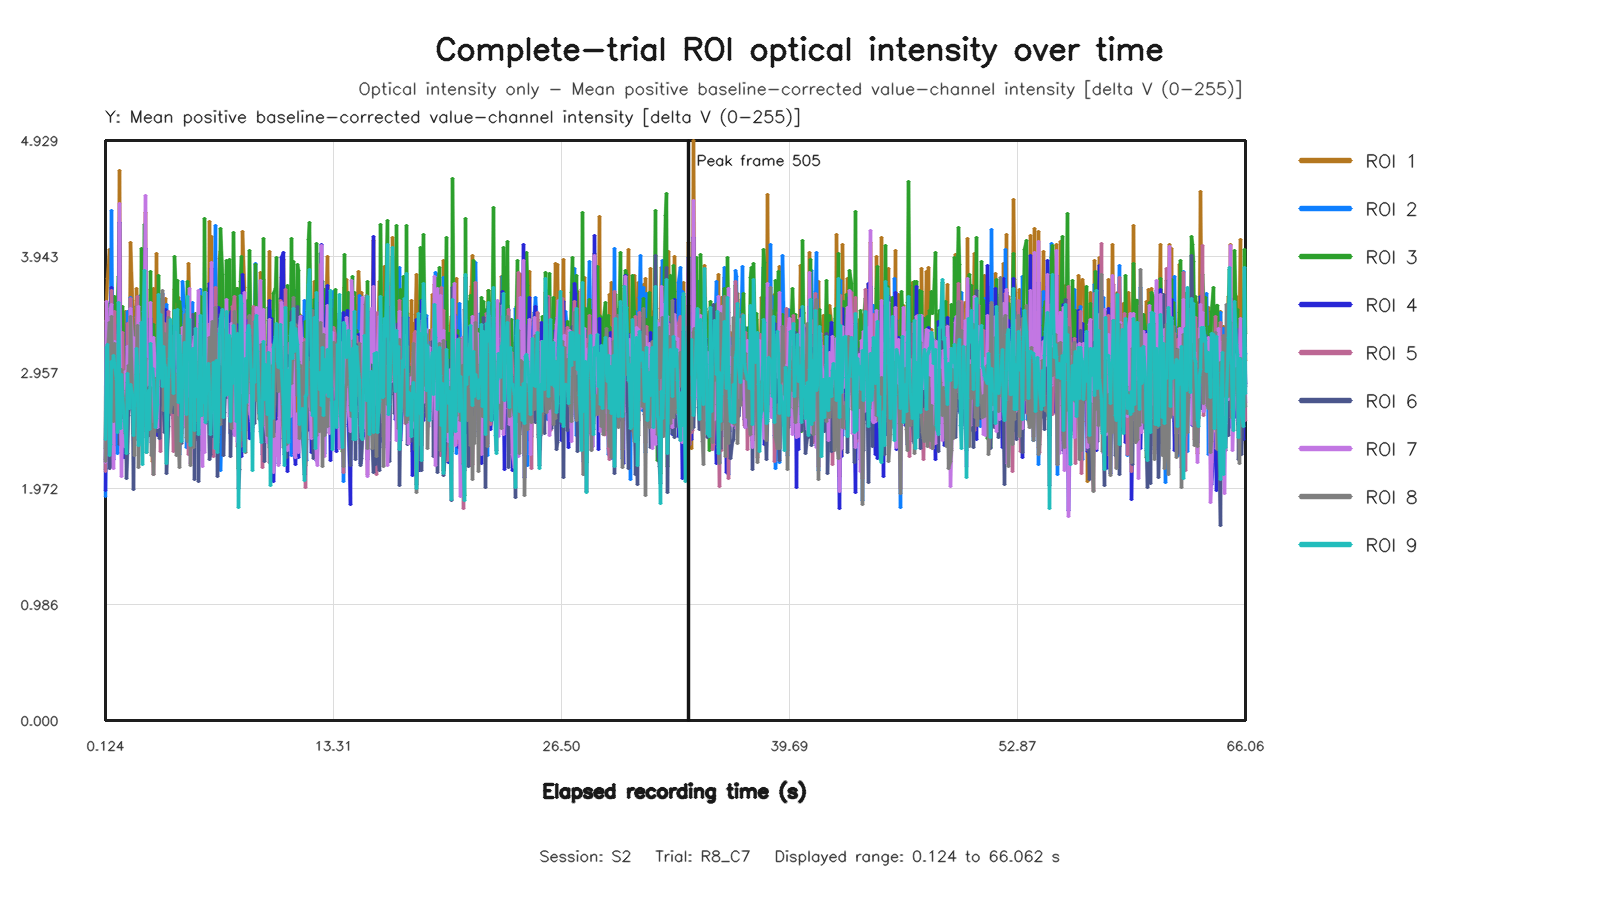

The table this chart was drawn from, first rows:
capture_frame_id, elapsed_time_s, roi1_value, roi2_value, roi3_value, roi4_value, roi5_value, roi6_value, roi7_value, roi8_value, roi9_value
0, 0.1239, 2.133, 1.9, 2.309, 1.952, 2.116, 2.219, 2.189, 2.205, 2.388
1, 0.1878, 3.561, 3.143, 3.387, 3.314, 3.399, 2.752, 3.56, 2.65, 3.172
2, 0.2678, 3.752, 3.361, 3.544, 3.225, 3.087, 3.013, 3.281, 3.123, 3.192
3, 0.334, 4.003, 3.3, 2.751, 3.16, 3.01, 2.138, 3.282, 3.378, 2.252
4, 0.3959, 3.797, 3.189, 2.768, 3.394, 2.913, 2.156, 3.499, 2.869, 2.348
5, 0.4597, 3.672, 4.336, 3.399, 3.676, 3.657, 2.872, 3.539, 3.437, 3.048
6, 0.5276, 3.198, 3.225, 3.382, 2.873, 2.865, 2.782, 2.631, 2.835, 3.002
7, 0.5878, 2.34, 2.974, 3.404, 2.215, 2.865, 2.89, 2.141, 2.538, 3.102
8, 0.6681, 3.448, 3.298, 3.607, 3.366, 3.474, 2.87, 3.222, 3.207, 3.04
9, 0.7343, 2.464, 2.819, 3.334, 2.787, 2.597, 2.743, 2.634, 2.649, 2.895
10, 0.7958, 3.283, 2.272, 3.533, 2.567, 2.58, 2.485, 2.666, 2.518, 2.445
11, 0.8597, 3.419, 3.123, 3.769, 3.22, 3.28, 2.99, 3.091, 3.1, 3.549
12, 0.9237, 4.676, 2.696, 2.904, 4.231, 2.561, 2.345, 4.394, 2.637, 2.943
13, 1.008, 3.249, 3.194, 2.645, 2.591, 2.837, 2.637, 2.609, 2.626, 2.486
14, 1.076, 2.847, 3.021, 3.143, 2.277, 2.826, 2.761, 2.075, 2.98, 2.936
15, 1.132, 2.487, 3.165, 3.517, 2.247, 3.295, 2.808, 2.552, 2.808, 2.746
16, 1.196, 2.43, 2.572, 2.865, 2.232, 2.503, 2.353, 2.328, 2.645, 2.543
17, 1.26, 3.472, 2.642, 2.293, 2.782, 2.716, 2.664, 2.97, 2.438, 2.452
18, 1.324, 3.088, 2.775, 2.368, 2.966, 2.743, 2.058, 2.74, 2.731, 2.269
19, 1.404, 3.288, 3.479, 3.022, 3.37, 3.37, 2.271, 3.18, 2.869, 2.953
20, 1.468, 3.016, 2.896, 2.785, 3.104, 3.023, 2.595, 3.047, 3.018, 2.692
21, 1.532, 3.037, 3.077, 2.769, 2.743, 3.241, 2.677, 2.824, 2.82, 2.65
22, 1.596, 4.063, 3.595, 3.3, 3.31, 3.583, 2.883, 3.505, 3.435, 2.857
23, 1.66, 3.572, 3.114, 3.263, 2.974, 3.03, 2.79, 3.205, 2.75, 2.77
24, 1.724, 3.478, 2.642, 2.435, 3.111, 2.705, 1.964, 3.252, 2.769, 2.423
25, 1.805, 2.956, 2.385, 2.828, 2.588, 2.59, 2.848, 2.732, 2.252, 2.673
26, 1.868, 3.004, 3.024, 2.965, 2.907, 2.857, 2.743, 2.829, 2.752, 2.748
27, 1.932, 3.672, 3.434, 3.522, 2.762, 3.425, 2.89, 2.948, 2.944, 3.158
28, 1.996, 3.475, 3.122, 3.496, 2.909, 3.602, 2.979, 3.238, 3.354, 3.015
29, 2.06, 3.312, 2.497, 2.633, 3.263, 2.52, 2.379, 3.517, 2.15, 2.338
30, 2.124, 2.943, 3.612, 2.908, 2.953, 3.317, 2.627, 2.937, 2.944, 2.385
31, 2.204, 3.557, 3.373, 4.012, 3.021, 3.313, 3.183, 3.209, 2.883, 3.379
32, 2.268, 2.704, 3.707, 3.126, 2.762, 3.365, 2.689, 2.873, 3.28, 2.176
33, 2.332, 3.299, 3.328, 3.432, 3.056, 3.273, 3.173, 3.393, 3.067, 3.478
34, 2.396, 3.703, 3.181, 4.212, 3.428, 2.715, 3.598, 3.517, 2.807, 3.823
35, 2.46, 4.313, 3.192, 2.794, 4.015, 2.764, 2.683, 4.46, 3.077, 2.785
36, 2.524, 2.88, 2.407, 2.503, 2.557, 2.409, 2.453, 2.844, 2.277, 2.275
37, 2.604, 3.092, 2.783, 2.867, 2.951, 2.946, 2.859, 3.049, 2.726, 2.803
38, 2.668, 3.109, 2.877, 2.927, 2.985, 2.699, 2.42, 2.853, 2.761, 2.47
39, 2.732, 3.661, 3.163, 3.813, 3.414, 3, 2.873, 3.55, 2.83, 3.2
40, 2.796, 3.378, 2.362, 3.004, 2.818, 2.664, 2.798, 2.916, 2.254, 2.981
41, 2.86, 2.197, 3.073, 3.063, 2.288, 2.348, 3.214, 2.305, 2.519, 2.995
42, 2.925, 3.671, 2.322, 3.367, 3.088, 2.087, 2.776, 3.254, 2.087, 2.895
43, 3.004, 2.941, 3.027, 3.066, 3.073, 2.951, 2.606, 3.012, 2.909, 2.494
44, 3.068, 3.966, 2.715, 3.108, 2.906, 2.511, 2.52, 3.031, 2.778, 2.563
45, 3.132, 2.63, 2.72, 2.549, 2.418, 2.84, 2.455, 2.492, 2.836, 2.689
46, 3.196, 3.202, 2.826, 3.783, 3.143, 3.106, 3.164, 2.939, 2.98, 3.624
47, 3.26, 3.272, 3.379, 3.03, 3.293, 2.966, 2.399, 3.475, 3.513, 2.904
48, 3.324, 3.068, 2.903, 3.58, 2.783, 2.286, 2.893, 3.152, 3.01, 3.448
49, 3.404, 3.227, 3.628, 2.83, 2.662, 3.616, 2.681, 2.905, 3.657, 2.839
50, 3.468, 3.332, 2.901, 3.287, 3.308, 2.891, 2.675, 3.143, 2.633, 3.179
51, 3.532, 3.428, 3.354, 2.604, 3.029, 3.376, 2.446, 2.818, 3.291, 3.023
52, 3.596, 3.585, 3.06, 3.191, 3.497, 2.973, 2.782, 2.82, 2.712, 3.004
53, 3.66, 3.155, 3.533, 2.688, 3.06, 3.058, 2.099, 3.151, 2.991, 2.184
54, 3.74, 2.821, 3.182, 3.129, 2.995, 3.48, 2.499, 2.734, 3.426, 2.916
55, 3.804, 2.971, 2.899, 3.326, 2.812, 2.735, 3.22, 3.2, 2.642, 3.08
56, 3.868, 3.185, 2.907, 3.349, 2.945, 3.107, 2.959, 3.245, 2.618, 3.405
57, 3.935, 2.978, 2.603, 3.341, 2.953, 2.601, 2.876, 2.754, 2.689, 3.027
58, 4, 3.194, 3.002, 2.902, 2.809, 2.698, 2.808, 3.067, 3.26, 2.999
59, 4.06, 2.944, 2.884, 3.083, 2.563, 2.282, 2.613, 2.92, 2.687, 2.782
... 929 more rows
